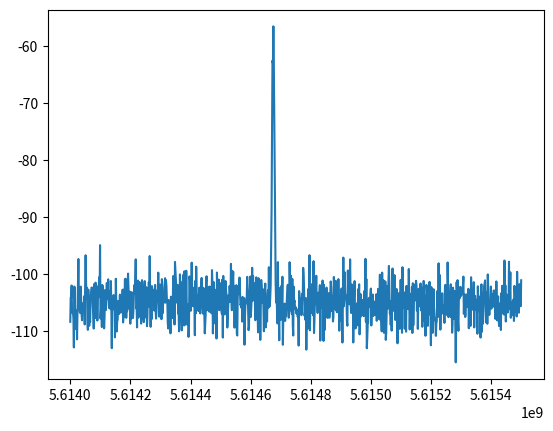

The script that saved this image:
import numpy as np
import matplotlib.pyplot as plt
def generate_rf_spectrum(
    length=1000,        # Количество точек
    x_min=5.614e+9,           # начало диапазона
    x_max=5.6155e+9,          # конец диапазона
    peak_pos_range=(5.6146e+9, 5.6148e+9),  # Диапазон, где может появиться пик
    peak_height_range=(45, 50),  # Диапазон высоты пика
    peak_width_range=(1e+3, 5e+3),     # Диапазон ширины пика
    baseline=-105,            # Уровень шума 
    noise_level=3,            # Разброс шума 
    seed=42           # Фиксированный seed для воспроизводимости (опционально)
):
    """Генерирует спектр с одним случайным пиком"""
    
    if seed is not None:
        np.random.seed(seed)
    
    # Ось X
    x = np.linspace(x_min, x_max, length)
    
    # Случайные параметры пика
    peak_center = np.random.uniform(*peak_pos_range)
    peak_height = np.random.uniform(*peak_height_range)
    peak_width = np.random.uniform(*peak_width_range)
    
    # Базовая линия
    y = np.ones(length) * baseline
    
    # Пик (гауссова форма для плавности, но параметры — случайные)
    y += peak_height * np.exp(-((x - peak_center) ** 2) / (2 * peak_width ** 2))
    
    # Шум
    y += np.random.normal(0, noise_level, length)
    
   
    
    return x, y

if __name__ == "__main__":
    x, y = generate_rf_spectrum()
    plt.plot(x,y)
    plt.show()
